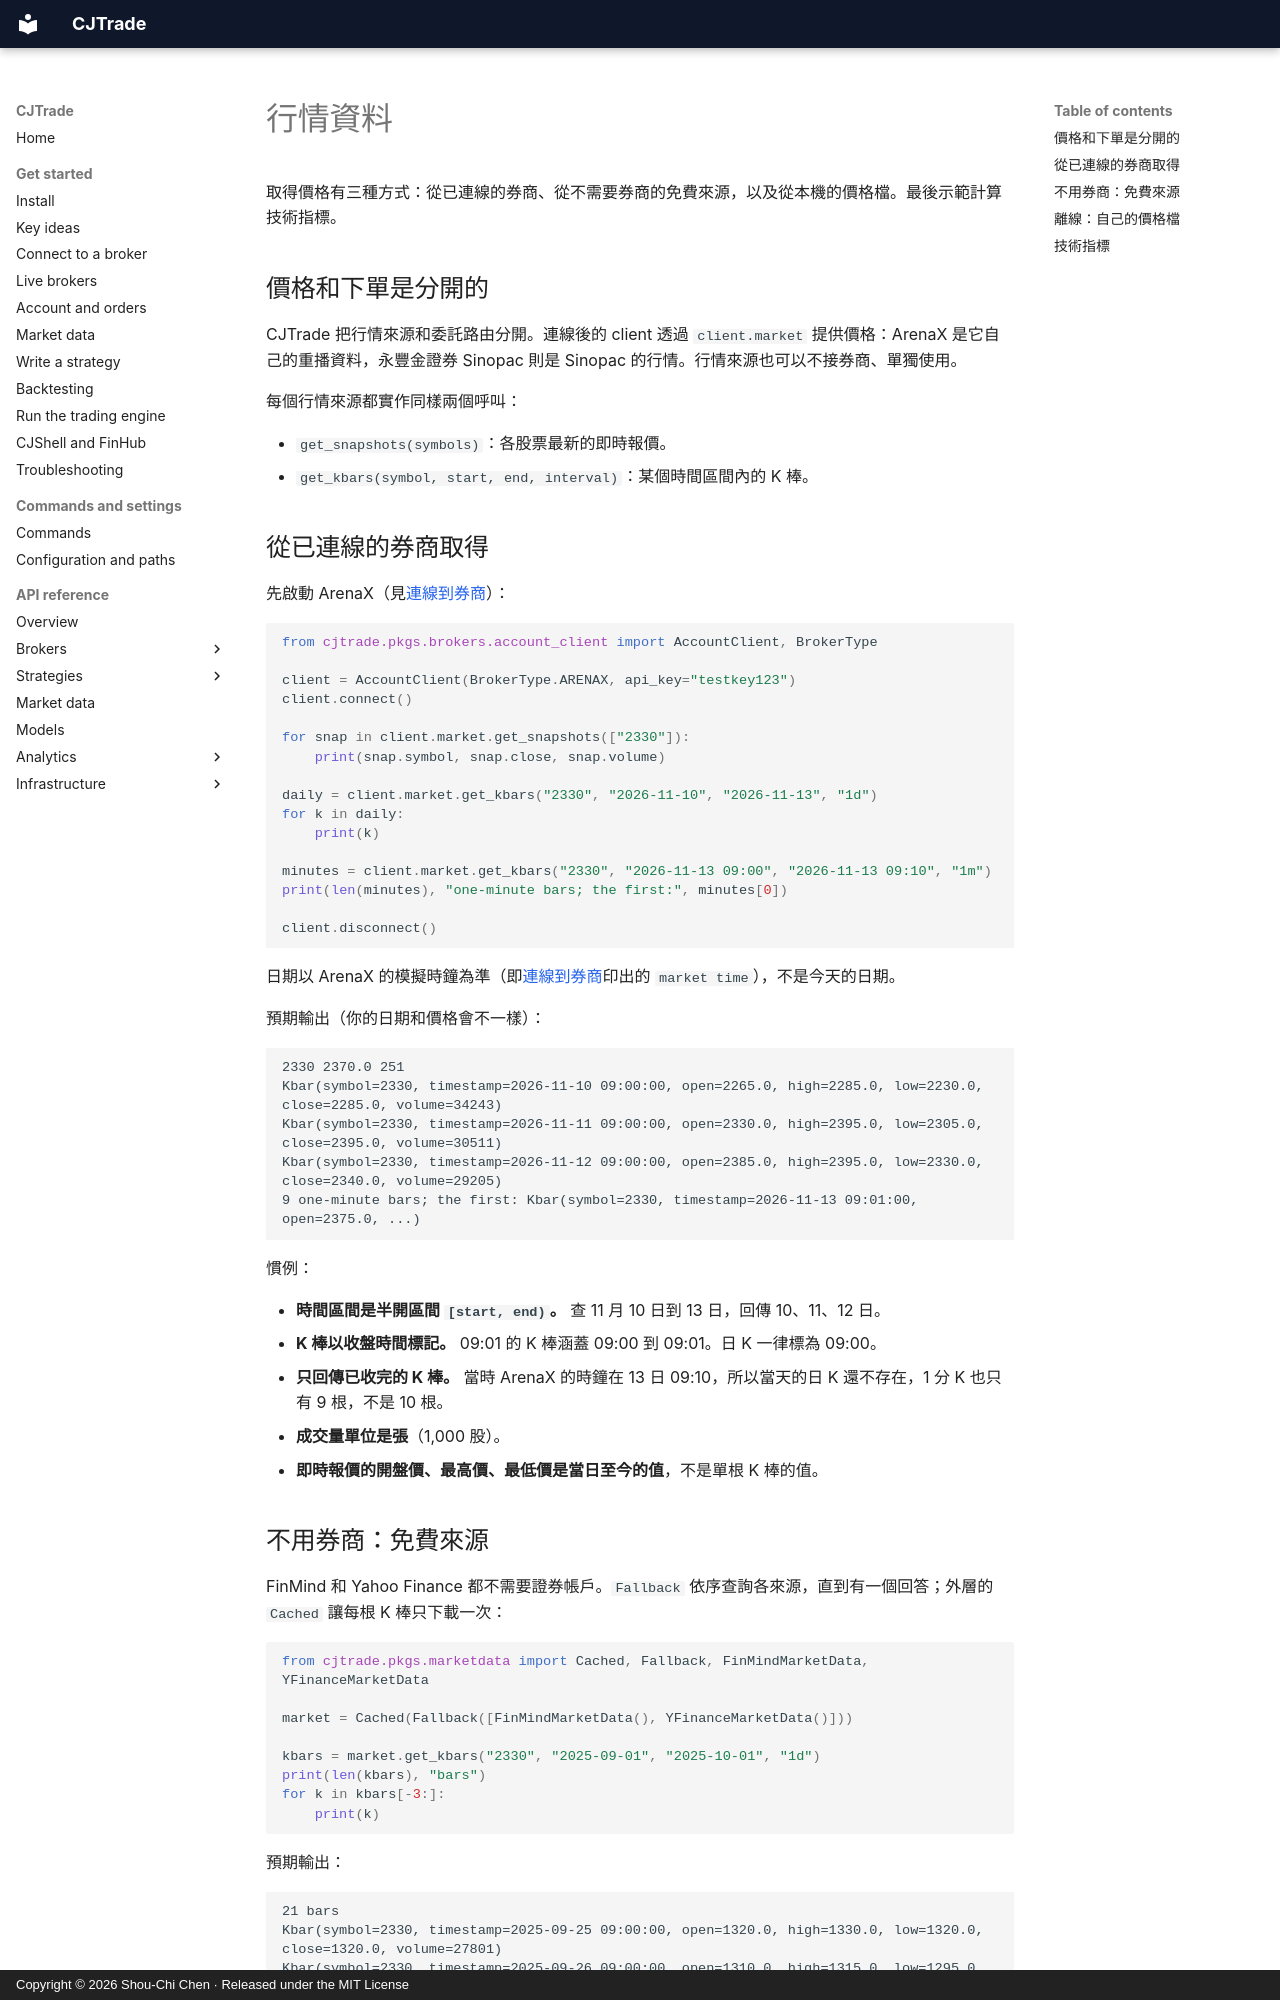

repository: jackiesogi/CJTrade · page: get-started/market-data.zh-TW/index.html · generator: mkdocs · copyright: Copyright © 2026 Shou-Chi Chen · Released under the MIT License

# 行情資料

取得價格有三種方式：從已連線的券商、從不需要券商的免費來源，以及從本機的價格檔。最後示範計算技術指標。

## 價格和下單是分開的

CJTrade 把行情來源和委託路由分開。連線後的 client 透過 `client.market` 提供價格：ArenaX 是它自己的重播資料，永豐金證券 Sinopac 則是 Sinopac 的行情。行情來源也可以不接券商、單獨使用。

每個行情來源都實作同樣兩個呼叫：

- `get_snapshots(symbols)`：各股票最新的即時報價。
- `get_kbars(symbol, start, end, interval)`：某個時間區間內的 K 棒。

## 從已連線的券商取得

先啟動 ArenaX（見[連線到券商](connect.md)）：

```python
from cjtrade.pkgs.brokers.account_client import AccountClient, BrokerType

client = AccountClient(BrokerType.ARENAX, api_key="testkey123")
client.connect()

for snap in client.market.get_snapshots(["2330"]):
    print(snap.symbol, snap.close, snap.volume)

daily = client.market.get_kbars("2330", "2026-11-10", "2026-11-13", "1d")
for k in daily:
    print(k)

minutes = client.market.get_kbars("2330", "2026-11-13 09:00", "2026-11-13 09:10", "1m")
print(len(minutes), "one-minute bars; the first:", minutes[0])

client.disconnect()
```

日期以 ArenaX 的模擬時鐘為準（即[連線到券商](connect.md)印出的 `market time`），不是今天的日期。

預期輸出（你的日期和價格會不一樣）：

```text
2330 2370.0 251
Kbar(symbol=2330, timestamp=2026-11-10 09:00:00, open=2265.0, high=2285.0, low=2230.0, close=2285.0, volume=34243)
Kbar(symbol=2330, timestamp=2026-11-11 09:00:00, open=2330.0, high=2395.0, low=2305.0, close=2395.0, volume=30511)
Kbar(symbol=2330, timestamp=2026-11-12 09:00:00, open=2385.0, high=2395.0, low=2330.0, close=2340.0, volume=29205)
9 one-minute bars; the first: Kbar(symbol=2330, timestamp=2026-11-13 09:01:00, open=2375.0, ...)
```

慣例：

- **時間區間是半開區間 `[start, end)`。** 查 11 月 10 日到 13 日，回傳 10、11、12 日。
- **K 棒以收盤時間標記。** 09:01 的 K 棒涵蓋 09:00 到 09:01。日 K 一律標為 09:00。
- **只回傳已收完的 K 棒。** 當時 ArenaX 的時鐘在 13 日 09:10，所以當天的日 K 還不存在，1 分 K 也只有 9 根，不是 10 根。
- **成交量單位是張**（1,000 股）。
- **即時報價的開盤價、最高價、最低價是當日至今的值**，不是單根 K 棒的值。
